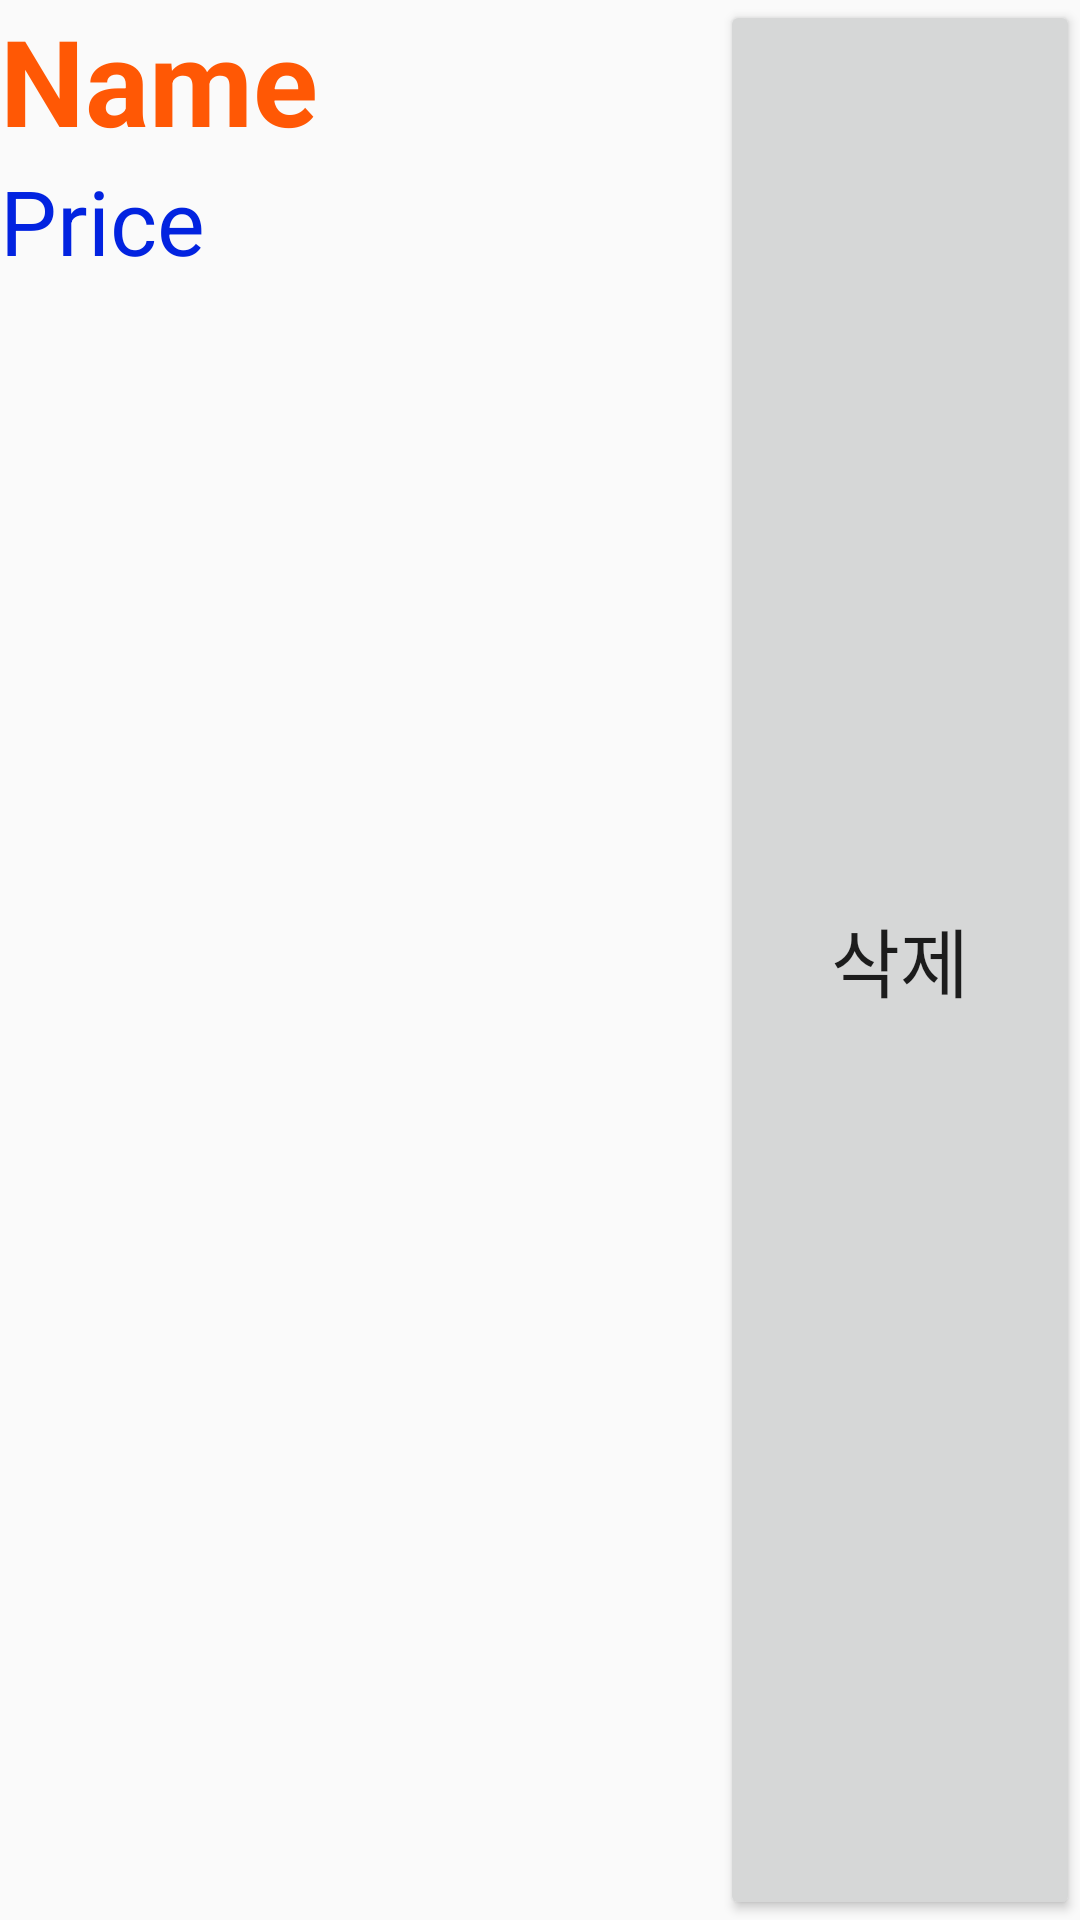

Produce the Android XML layout that renders to this screen, including the resource entries it uses.
<!-- AndroidManifest.xml: application theme AppTheme.ObjectDetection.NoActionBar -->
<!-- res/layout/basket_item.xml -->
<?xml version="1.0" encoding="utf-8"?>
<LinearLayout xmlns:android="http://schemas.android.com/apk/res/android"
    xmlns:app="http://schemas.android.com/apk/res-auto"
    xmlns:tools="http://schemas.android.com/tools"
    android:orientation="horizontal"
    android:layout_width="match_parent"
    android:layout_height="wrap_content">

    <LinearLayout
        android:layout_width="match_parent"
        android:layout_weight="1"

        android:layout_height="match_parent"
        android:orientation="vertical" >

        <TextView
            android:id="@+id/nameText"
            android:layout_width="match_parent"
            android:layout_height="wrap_content"
            android:text="Name"
            android:gravity="center_vertical"
            android:textColor="#ff5805"
            android:textSize="40sp"
            android:textStyle="bold"/>

        <TextView
            android:id="@+id/priceText"
            android:layout_width="wrap_content"
            android:layout_height="wrap_content"
            android:gravity="center_vertical"
            android:text="Price"
            android:textColor="#0223e0"
            android:textSize="30sp" />


    </LinearLayout>


    <Button
        android:focusable="false"
        android:id="@+id/delButton2"
        android:layout_width="match_parent"
        android:layout_height="match_parent"
        android:drawableLeft="@drawable/delete_image"
        android:layout_weight="2"
        android:textSize="25sp"
        android:text="삭제"/>

</LinearLayout>
<!-- resources referenced by this layout -->
<resources>
  <!-- drawable delete_image (drawable-mdpi) -->
  <?xml version="1.0" encoding="utf-8"?>
  <layer-list xmlns:android="http://schemas.android.com/apk/res/android">
  
      <item android:drawable="@drawable/delete"
          android:width="60dp"
          android:height="60dp"
          android:gravity="center"/>
  </layer-list>
  <style name="AppTheme.ObjectDetection.NoActionBar">
    <item name="windowActionBar">false</item>
    <item name="windowNoTitle">true</item>
  </style>
</resources>
